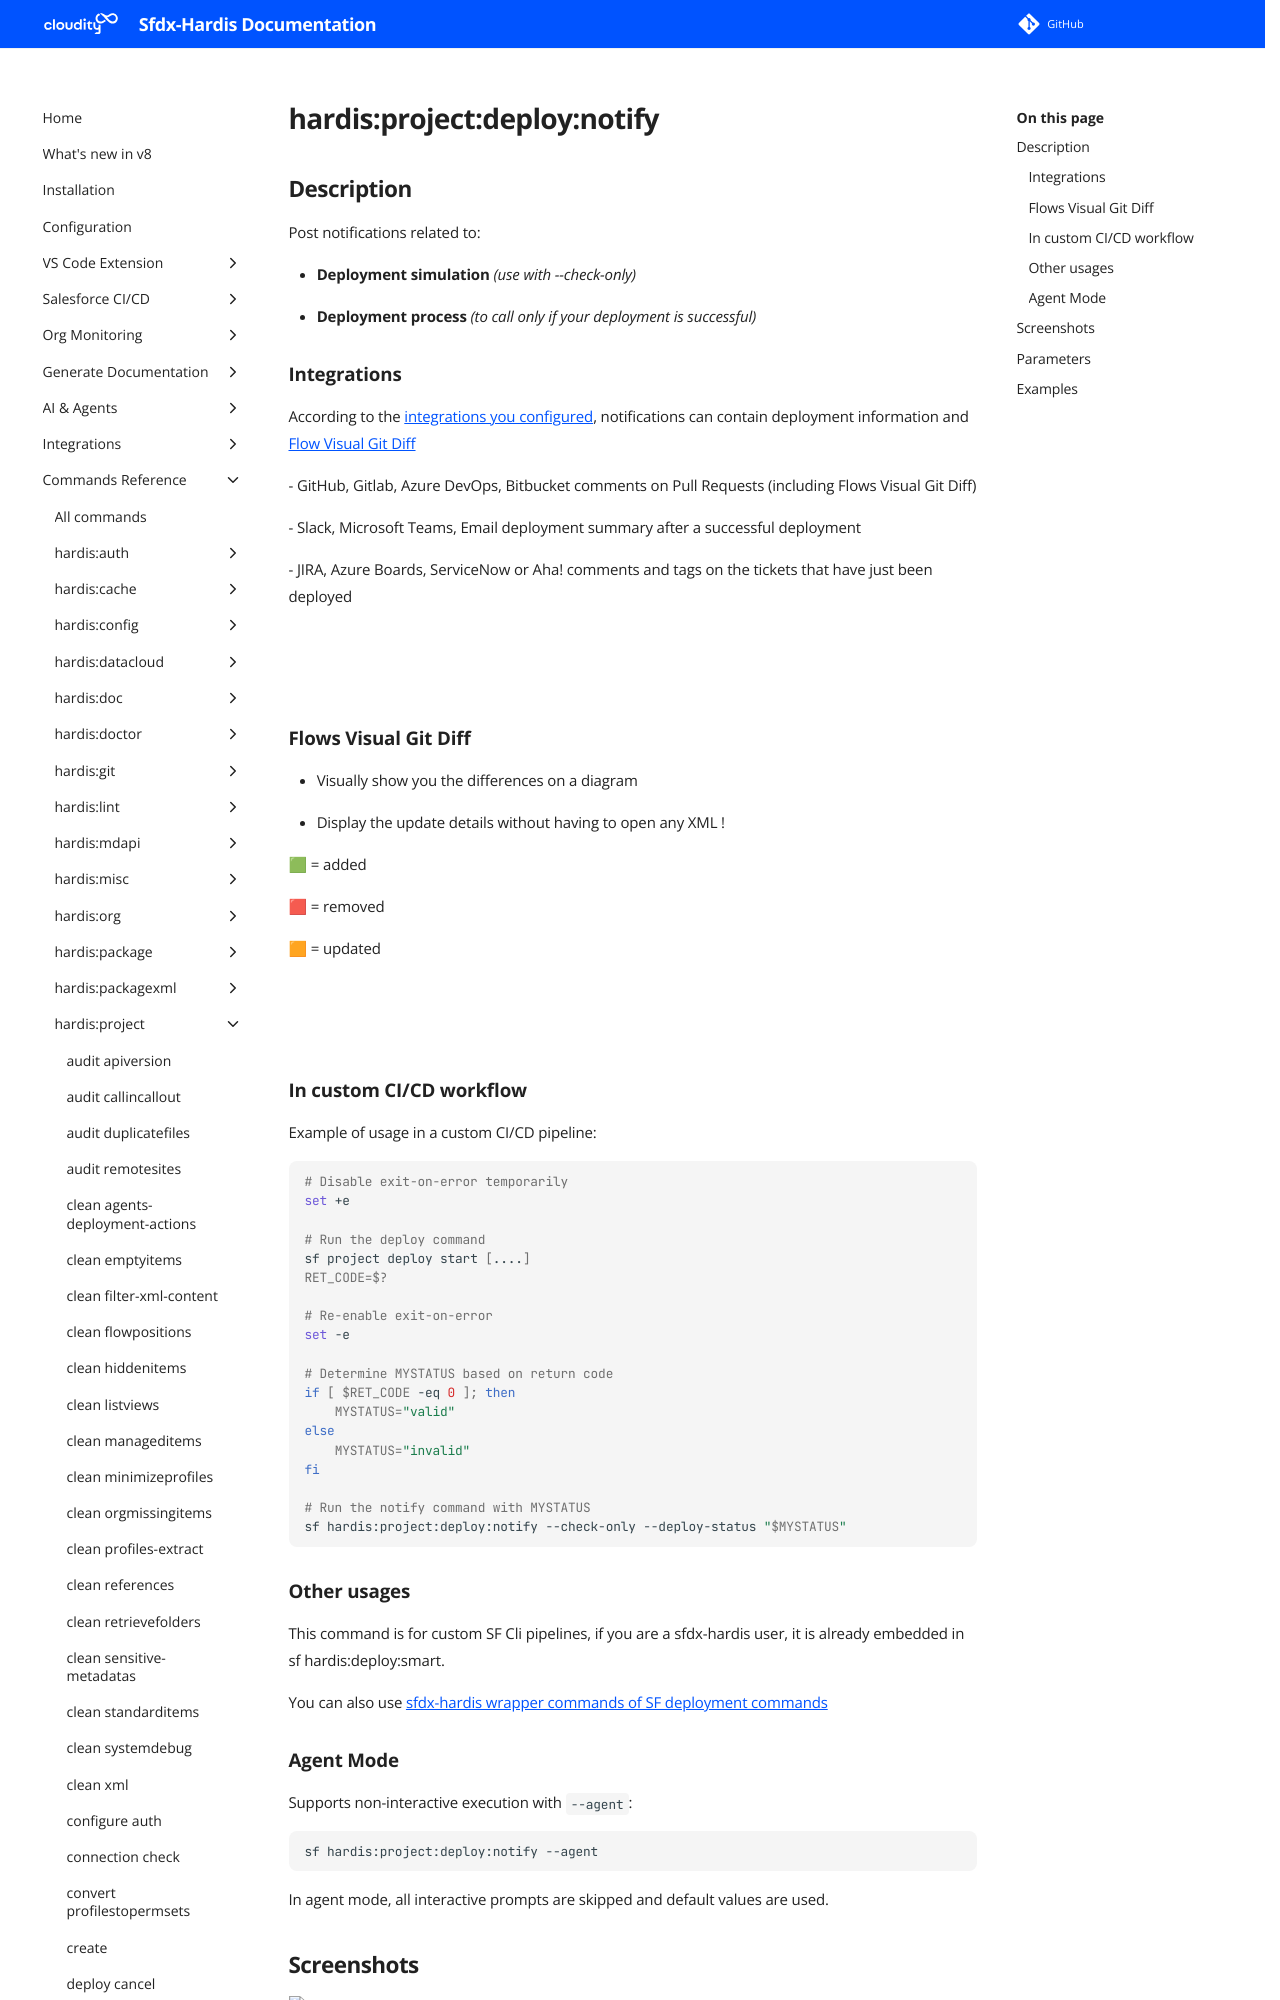

repository: hardisgroupcom/sfdx-hardis · page: hardis/project/deploy/notify/index.html · generator: mkdocs

---
title: "hardis:project:deploy:notify - Deployment Notifications"
description: "Post notifications related to: Deployment simulation (use with --check-only), Deployment process (to call only if your deployment is successful)"
---
<!-- This file has been generated with command 'sf hardis:doc:plugin:generate'. Please do not update it manually or it may be overwritten -->
# hardis:project:deploy:notify

## Description

Post notifications related to:

- **Deployment simulation** _(use with --check-only)_

- **Deployment process** _(to call only if your deployment is successful)_

### Integrations

According to the [integrations you configured](https://sfdx-hardis.cloudity.com/salesforce-devops-setup-integrations-home/), notifications can contain deployment information and [Flow Visual Git Diff](https://sfdx-hardis.cloudity.com/salesforce-deployment-agent-flow-visual-git-diff/)

  - GitHub, Gitlab, Azure DevOps, Bitbucket comments on Pull Requests (including Flows Visual Git Diff)

  - Slack, Microsoft Teams, Email deployment summary after a successful deployment

  - JIRA, Azure Boards, ServiceNow or Aha! comments and tags on the tickets that have just been deployed

![](https://sfdx-hardis.cloudity.com/assets/images/screenshot-jira-gitlab.jpg)

![](https://sfdx-hardis.cloudity.com/assets/images/screenshot-jira-slack.jpg)

### Flows Visual Git Diff

- Visually show you the differences on a diagram

- Display the update details without having to open any XML !

🟩 = added

🟥 = removed

🟧 = updated

![](https://sfdx-hardis.cloudity.com/assets/images/flow-visual-git-diff.jpg)

![](https://sfdx-hardis.cloudity.com/assets/images/flow-visual-git-diff-2.jpg)

### In custom CI/CD workflow

Example of usage in a custom CI/CD pipeline:

```bash
# Disable exit-on-error temporarily
set +e

# Run the deploy command
sf project deploy start [....]
RET_CODE=$?

# Re-enable exit-on-error
set -e

# Determine MYSTATUS based on return code
if [ $RET_CODE -eq 0 ]; then
    MYSTATUS="valid"
else
    MYSTATUS="invalid"
fi

# Run the notify command with MYSTATUS
sf hardis:project:deploy:notify --check-only --deploy-status "$MYSTATUS"
```

### Other usages

This command is for custom SF Cli pipelines, if you are a sfdx-hardis user, it is already embedded in sf hardis:deploy:smart.

You can also use [sfdx-hardis wrapper commands of SF deployment commands](https://sfdx-hardis.cloudity.com/salesforce-deployment-agent-setup/#using-custom-cicd-pipeline)

### Agent Mode

Supports non-interactive execution with `--agent`:

```sh
sf hardis:project:deploy:notify --agent
```

In agent mode, all interactive prompts are skipped and default values are used.


## Screenshots

![The notifications of a successful deployment to helios-uat - Pull Request comment, Jira tickets commented and labelled, Slack message](../../../assets/images/commands/project/deploy/notify.webp)

_The notifications of a successful deployment to helios-uat - Pull Request comment, Jira tickets commented and labelled, Slack message_
